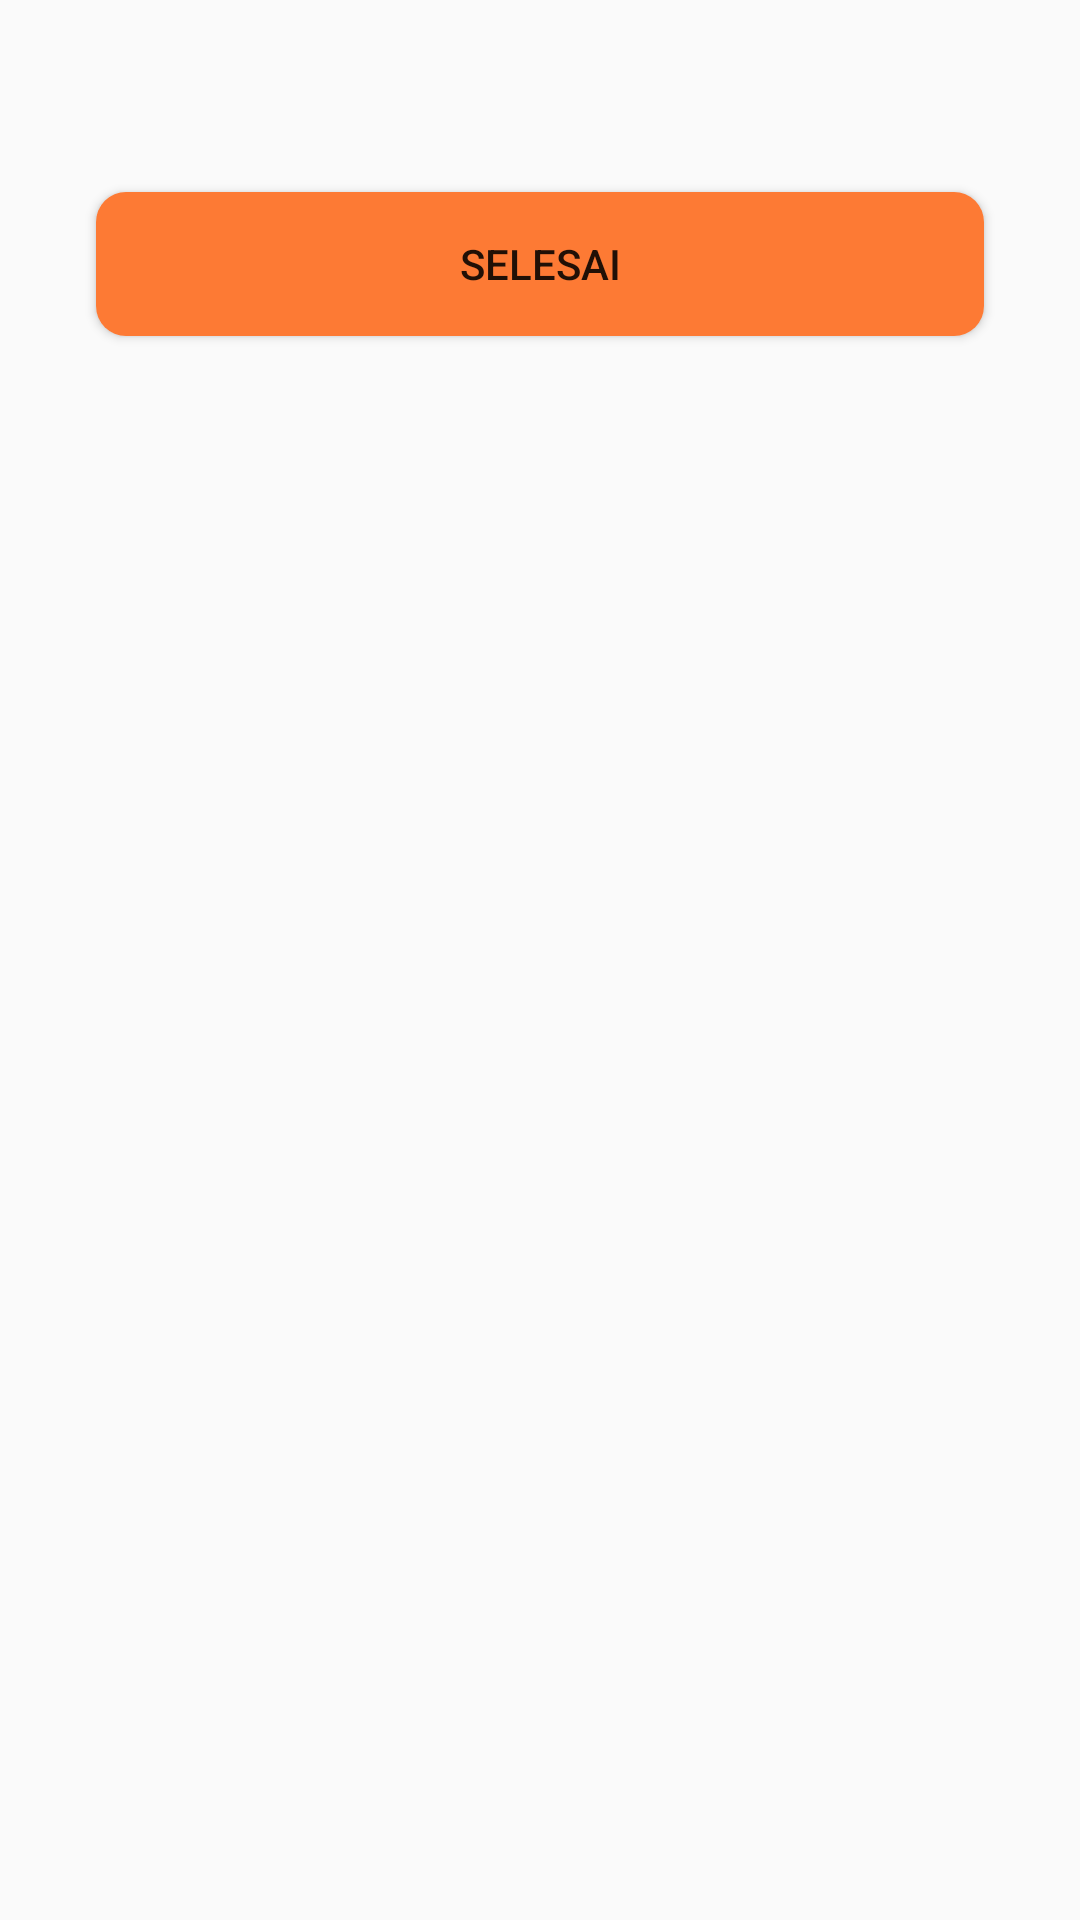

The Android layout XML behind this screen, and the referenced resources:
<!-- AndroidManifest.xml: application theme AppThemeNo -->
<!-- res/layout/index_nomor.xml -->
<?xml version="1.0" encoding="utf-8"?>
<RelativeLayout 
    xmlns:android="http://schemas.android.com/apk/res/android"
    android:layout_width="wrap_content"
    android:layout_height="wrap_content">
    
    <GridView
        android:layout_width="wrap_content"
        android:layout_height="wrap_content"
        android:id="@+id/grid"
        android:padding="16dp"
        android:numColumns="5"
        android:gravity="center">

    </GridView>

    <Button
        android:layout_width="match_parent"
        android:layout_height="wrap_content"
        android:id="@+id/done"
        android:background="@drawable/bg_rounded_orange"
        android:text="Selesai"
        android:layout_below="@id/grid"
        android:layout_margin="32dp"/>

</RelativeLayout>
<!-- resources referenced by this layout -->
<resources>
  <!-- drawable bg_rounded_orange (drawable-v24) -->
  <?xml version="1.0" encoding="utf-8"?>
  <shape xmlns:android="http://schemas.android.com/apk/res/android"
      android:shape="rectangle"
      android:padding="10dp">
      <solid
          android:color="@color/orange" /> 
      <corners
          android:bottomRightRadius="10dp"
          android:bottomLeftRadius="10dp"
          android:topLeftRadius="10dp"
          android:topRightRadius="10dp"/>
  </shape>
  <style name="AppThemeNo" parent="Theme.AppCompat.Light.NoActionBar">
          
          <item name="colorPrimary">@color/blue</item>
          <item name="colorPrimaryDark">@color/blue_bar</item>
          <item name="colorAccent">@color/colorAccent</item>
      </style>
  <color name="orange">#fd7a34</color>
  <color name="blue">#68d2ec</color>
  <color name="blue_bar">#18b4e8</color>
  <color name="colorAccent">#40ecff</color>
</resources>
